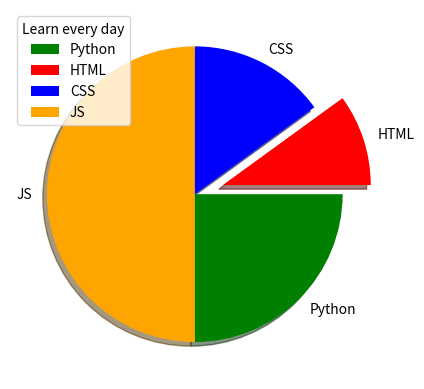

Here is the Python script that generated this plot:
import matplotlib.pyplot as plt
import numpy as np

# xpoints = np.array([3, 8, 1, 10])
# ypoints = np.random.permutation(np.arange(0, 4))
#
# font1 = {'family':'serif','color':'blue','size':20}
# font2 = {'family':'serif','color':'darkred','size':15}
#
# plt.plot(xpoints, marker='o', ms=20, lw=10, mec='r', mfc='b', linestyle='solid', color='r')
# plt.plot(ypoints)
#
# plt.xlabel("Average Pulse", fontdict=font2)
# plt.ylabel("Calorie Burnage")
# plt.title("Sports Watch Data", fontdict=font1, loc='left')
# plt.grid(axis='both', color='g', ls=':', lw = 1)
# plt.show()
#
#
# #plot 1:
# x = np.array([0, 1, 2, 3])
# y = np.array([3, 8, 1, 10])
#
# plt.subplot(1, 2, 1)
# plt.plot(x,y)
# plt.title('Income')
#
# #plot 2:
# x = np.array([0, 1, 2, 3])
# y = np.array([10, 20, 30, 40])
#
# plt.subplot(1, 2, 2)
# plt.plot(x,y)
# plt.suptitle('My Shop')
# plt.show()
#
# x = np.random.randint(100, size=100)
# y = np.random.randint(100, size=100)
# colors = np.random.randint(100, size=100)
#
# plt.scatter(x, y, c=colors, cmap='OrRd', alpha=0.5)
# plt.colorbar()
# plt.show()
#
# x = np.array(["A", "B", "C", "D"])
# y = np.array([3, 8, 1, 10])
#
# plt.bar(x, y, width=0.5, color='orange')
# plt.show()

y = np.array([25, 10, 15, 50])
name = ['Python', 'HTML', 'CSS', 'JS']
col = ['Green', 'red', 'Blue', 'Orange']
myexplode= [0, 0.2, 0, 0]
plt.pie(y, labels=name, colors=col, shadow=True, startangle=270, explode=myexplode)
plt.legend(title='Learn every day', loc='upper left')
plt.show()
